pico-8 play session: hold ← + tap ❎

[t = 1 s] hold ← ~1s, tap ❎ ~2×
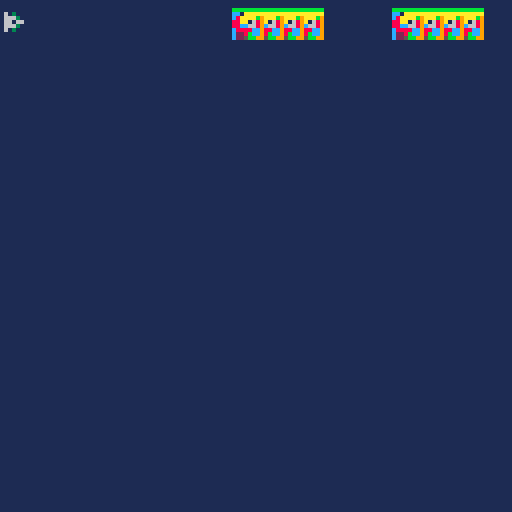

pico-8 cartridge
version 7
__lua__

time = 0

gamemode = 0
-- 0 runtitle
-- 1 resetgame
-- 2 rungame
-- 3 endgame

actors = {} --all actors in world
engineparticlecolors = {8,9,10,7,15}

-- range 0 - 5
backgroundactors = {}
backgroundstyleactors = {}
midrangeactors = {}
forgroundstyleactors = {}
foregroundactors = {}

function _init()

end


function _update()

  if gamemode == 0 then runtitle()
  elseif gamemode == 1 then resetgame()
  elseif gamemode == 2 then rungame()
  elseif gamemode == 3 then runend()
  end
end

function _draw()

  if gamemode == 0 then drawtitle()
  elseif gamemode == 1 then drawreset()
  elseif gamemode == 2 then drawgame()
  elseif gamemode == 3 then drawend()
  end

end

-- ====================================================
-- title
function runtitle()
  if btn(0) then gamemode = 1
  elseif btn(1) then gamemode = 1
  elseif btn(2) then gamemode = 1
  elseif btn(3) then gamemode = 1
  elseif btn(4) then gamemode = 1
  elseif btn(5) then gamemode = 1
  end
end

function drawtitle()
  gametitle = "grant's game"
  rectfill(0,0,128,128,0)
  print(gametitle,hcenter(gametitle),vcenter(gametitle),8)
  pressabutton = "press a button"
  print(pressabutton,hcenter(pressabutton),vcenter(pressabutton) + 10, 8)
end

-- ====================================================
-- reset game

function resetgame()
  time = 0
  player = make_actor(2,2,2,"player")
  player.sprite = 44

  gamemode = 2
end

function drawreset()

end


-- ====================================================
-- play game
function rungame()
  time += 1

  control_player()
  move_actors()
  check_offscreen()

end

function control_player()

  if btn(0) then player.x -= 3
    if player.x < 0 then player.x = 0 end
  elseif btn(1) then player.x += 3
    if player.x > 122 then player.x = 122 end
  end
  if btn(2) then player.y -= 3
    if player.y < 0 then player.y = 0 end
  elseif btn(3) then player.y += 3
    if player.y > 122 then player.y = 122 end
  end

  if btn(4) then
    lazer = make_actor(player.x + 1, player.y, 1, "lazer")
    lazer.sprite = 29
    lazer.dx = 5
  end

  if btn(5) then
    particle = make_actor(player.x + 3, player.y + 3, 1, "particle")
    particle.color = 9
    particle.dx = -2
  end


end

function move_actors()
  foreach(actors, move_nonplayeractors)
end

function move_nonplayeractors(actor)
  --if actor.type ~= "player" then
    actor.x += actor.dx
    actor.y += actor.dy
  --end
end

function check_offscreen()
  foreach(actors, delete_offscreenactor)
end

function delete_offscreenactor(actor)
  if (actor.x > 125) then
    delete_actor(actor)
  end
end

function delete_actor(actor)
  if actor.z == 0 then
    del(backgroundactors, actor)
  elseif actor.z == 1 then
    del(backgroundstyleactors, actor)
  elseif actor.z == 2 then
    del(midrangeactors, actor)
  elseif actor.z == 3 then
    del(foregroundstyleactors, actor)
  elseif actor.z == 4 then
    del(foregroundactors, actor)
  end
  del(actors, actor)
end


function drawgame()
  rectfill(0,0,128,128,1)

  -- zorder rendering - 5 levels - 0 -> 4
  foreach(backgroundactors,draw_actor)
  foreach(backgroundstyleactors,draw_actor)
  foreach(midrangeactors,draw_actor)
  foreach(foregroundstyleactors,draw_actor)
  foreach(foregroundactors,draw_actor)

  -- debug prints for actor counts & position
  --print("t "..flr(time / 30),0,120,7)
  --print("s "..time,64,120,7)
  --print("a "..count(actors),0,120,7)
  --print("x "..player.x,0,120,7)
  --print("y "..player.y,64,120,7)
end

function draw_actor(actor)
  if actor.sprite >= 0 then
    spr(actor.sprite, actor.x, actor.y)
  else
    pset(actor.x, actor.y, actor.color)
  end
end

-- ====================================================
-- end game
function runend()
end

function drawend()
end


-- ====================================================
-- utility fns


-- make an actor
-- and add to global collection
-- x,y means center of the actor
-- in map tiles (not pixels)
function make_actor(x, y, z, type)
 a={}
 a.timetolive = 32766
 a.timealive = 0
 a.x = x
 a.y = y
 a.z = z
 a.type = type
 a.dx = 0
 a.dy = 0
 a.sprite = -1
 a.color = -1
 a.frame = 0
 a.t = 0
 a.inertia = 0.6
 a.bounce  = 1

 -- half-width and half-height
 -- slightly less than 0.5 so
 -- that will fit through 1-wide
 -- holes.
 a.w = 0.4
 a.h = 0.4

 if z == 0 then
   add(backgroundactors, a)
 elseif z== 1 then
   add(backgroundstyleactors, a)
 elseif z== 2 then
   add(midrangeactors, a)
 elseif z== 3 then
   add(foregroundstyleactors, a)
 elseif z== 4 then
   add(foregroundactors, a)
 end

 add(actors,a)
 return a
end



function hcenter(s)
-- string length times the
-- pixels in a char's width
-- cut in half and rounded down
  return 64-flr((#s*4)/2)
end

function vcenter(s)
-- string char's height
-- cut in half and rounded down
return 64-flr(5/2)

end

-- for any given point on the
-- map, true if there is wall
-- there.

function solid(x, y)

 -- grab the cell value
 val=mget(x, y)

 -- check if flag 1 is set (the
 -- orange toggle button in the
 -- sprite editor)
 return fget(val, 1)

end

-- solid_area
-- check if a rectangle overlaps
-- with any walls

--(this version only works for
--actors less than one tile big)

function solid_area(x,y,w,h)

 return
  solid(x-w,y-h) or
  solid(x+w,y-h) or
  solid(x-w,y+h) or
  solid(x+w,y+h)
end
__gfx__
666666660000000000000000000000000000000000000000dddddddd66dddddd0000000066666666666666660000000000000000000000000000000000000000
666666660666660000000000000000000000000000000000dd88dddd66dddddd0000000066666666666666660000000000000000ccccc0000000000000000000
6a666a660066600000040000000000000000000000000000dd88dddd66dddddd0000000066666666666666660000000000000000ccccc0000000000000000000
666666660360630004989400000808000000000000000000dddddddd66dddddd0000000066666666666666660000000000000000ccccd0000000000000000000
6a666a66003630004c999c40000444000000000000000000dddddddd66dddddd0000000066666666666666660000000000000000ccccd0000000000000000000
6aaaaa66000600004c909c40008c4c800000000000000000dd88dddd66dddddd0000000066666666666666660000000000000000ccccc0000000000000000000
666666660000000004444400088080880000000000000000dd88dddd66dddddd0000000066666666666666660000000000000000ccccc0000000000000000000
666666660000000000000000080888080000000000000000dddddddd66dddddd0000000066666666666666660000000000000000000000000000000000000000
000000000000000000000000000000000000000000000000dddddd6666dddddd0000000066666666666666660000000000000000bbbbbbbb5555555500000000
000000000000000000000000000000000000000000000000dd88dd66666ddddd0000000066666666666666660000000000000000cc0aaaaa5555555500000000
000000000000000000000000000000000000000000000000dd88d66666666ddd0000000066666666666666660000000000066000c8aaaab9aaaaaaa000000000
000000000000000000000000000000000000000000000000dddd688888866ddd000000006666666666666666000000000006440088aa0689aaaaaaa000000000
000000000000000000000000000000000000000000000000dddd6888888666dd000000006666666666666666000000000066446088cc6689aaa88aa000000000
000000000000000000000000000000000000000000000000ddd666d8866d66dd0000000066666666666666660000000006446660c8888cc9aaa88aa000000000
000000000000000000000000000000000000000000000000ddd66d66666d666d0000000066666666666666660000000006444400c228bcc9aaaaaaa500000000
000000000000000000000000000000000000000000000000dd66dd66666dd66d0000000066666666666666660000000006664400c225bb995555555500000000
00000000000000000000000000000000000000000000000000000000000000000000000000666600000000000000000000000000000000000000000000000000
00000000000000000000000000000000000000000000000000000000000000000000000000611600000000000000000006030000000000000000000000000000
00000000555510000000000000000000000000000000000000000000000000000000000000611600000000000000000006663000000000000000000000000000
00000000001190000000000000000000008808800000000000000000000000000000000066666666000000000000000006606600000000000000000000000000
0000000005999000000000000000000000888880000000000000000000000000000000006aa66aa6000000000000000006663000000000000000000000000000
00000000009990000000000000000000008888800000000000000000000000000000000066a11a66000000000000000006030000000000000000000000000000
00000000555590000000000000000000000888000000000000000000000000000000000066a11a66000000000000000000000000000000000000000000000000
00000000000000000000000000000000000080000000000000000000000000000000000006666660000000000000000000000000000000000000000000000000
00000000000000000000000000000000000000000000000000000000000000000000000000000000000000000000000000000000000000000000000000000000
00000000000000000000000000000000000000000000000000000000000000000000000000000000000000000000000000000000000000000000000000000000
00000000000000000000000000000000000000000000000000000000000000000000000000000000000000000000000000000000000000000000000000000000
00000000000000000000000000000000000000000000000000000000000000000000000000000000000000000000000000000000000000000000000000000000
00000000000000000000000000000000000000000000000000000000000000000000000000000000000000000000000000000000000000000000000000000000
00000000000000000000000000000000000000000000000000000000000000000000000000000000000000000000000000000000000000000000000000000000
00000000000000000000000000000000000000000000000000000000000000000000000000000000000000000000000000000000000000000000000000000000
00000000000000000000000000000000000000000000000000000000000000000000000000000000000000000000000000000000000000000000000000000000
00000000000000000000000000000000000000000000000000000000000000000000000000000000000000000000000000000000000000000000000000000000
00000000000000000000000000000000000000000000000000000000000000000000000000000000000000000000000000000000000000000000000000000000
00000000000000000000000000000000000000000000000000000000000000000000000000000000000000000000000000000000000000000000000000000000
00000000000000000000000000000000000000000000000000000000000000000000000000000000000000000000000000000000000000000000000000000000
00000000000000000000000000000000000000000000000000000000000000000000000000000000000000000000000000000000000000000000000000000000
00000000000000000000000000000000000000000000000000000000000000000000000000000000000000000000000000000000000000000000000000000000
00000000000000000000000000000000000000000000000000000000000000000000000000000000000000000000000000000000000000000000000000000000
00000000000000000000000000000000000000000000000000000000000000000000000000000000000000000000000000000000000000000000000000000000
00000000000000000000000000000000000000000000000000000000000000000000000000000000000000000000000000000000000000000000000000000000
00000000000000000000000000000000000000000000000000000000000000000000000000000000000000000000000000000000000000000000000000000000
00000000000000000000000000000000000000000000000000000000000000000000000000000000000000000000000000000000000000000000000000000000
00000000000000000000000000000000000000000000000000000000000000000000000000000000000000000000000000000000000000000000000000000000
00000000000000000000000000000000000000000000000000000000000000000000000000000000000000000000000000000000000000000000000000000000
00000000000000000000000000000000000000000000000000000000000000000000000000000000000000000000000000000000000000000000000000000000
00000000000000000000000000000000000000000000000000000000000000000000000000000000000000000000000000000000000000000000000000000000
00000000000000000000000000000000000000000000000000000000000000000000000000000000000000000000000000000000000000000000000000000000
00000000000000000000000000000000000000000000000000000000000000000000000000000000000000000000000000000000000000000000000000000000
00000000000000000000000000000000000000000000000000000000000000000000000000000000000000000000000000000000000000000000000000000000
00000000000000000000000000000000000000000000000000000000000000000000000000000000000000000000000000000000000000000000000000000000
00000000000000000000000000000000000000000000000000000000000000000000000000000000000000000000000000000000000000000000000000000000
00000000000000000000000000000000000000000000000000000000000000000000000000000000000000000000000000000000000000000000000000000000
00000000000000000000000000000000000000000000000000000000000000000000000000000000000000000000000000000000000000000000000000000000
00000000000000000000000000000000000000000000000000000000000000000000000000000000000000000000000000000000000000000000000000000000
00000000000000000000000000000000000000000000000000000000000000000000000000000000000000000000000000000000000000000000000000000000
00000000000000000000000000000000000000000000000000000000000000000000000000000000000000000000000000000000000000000000000000000000
00000000000000000000000000000000000000000000000000000000000000000000000000000000000000000000000000000000000000000000000000000000
00000000000000000000000000000000000000000000000000000000000000000000000000000000000000000000000000000000000000000000000000000000
00000000000000000000000000000000000000000000000000000000000000000000000000000000000000000000000000000000000000000000000000000000
00000000000000000000000000000000000000000000000000000000000000000000000000000000000000000000000000000000000000000000000000000000
00000000000000000000000000000000000000000000000000000000000000000000000000000000000000000000000000000000000000000000000000000000
00000000000000000000000000000000000000000000000000000000000000000000000000000000000000000000000000000000000000000000000000000000
00000000000000000000000000000000000000000000000000000000000000000000000000000000000000000000000000000000000000000000000000000000
00000000000000000000000000000000000000000000000000000000000000000000000000000000000000000000000000000000000000000000000000000000
00000000000000000000000000000000000000000000000000000000000000000000000000000000000000000000000000000000000000000000000000000000
00000000000000000000000000000000000000000000000000000000000000000000000000000000000000000000000000000000000000000000000000000000
00000000000000000000000000000000000000000000000000000000000000000000000000000000000000000000000000000000000000000000000000000000
00000000000000000000000000000000000000000000000000000000000000000000000000000000000000000000000000000000000000000000000000000000
00000000000000000000000000000000000000000000000000000000000000000000000000000000000000000000000000000000000000000000000000000000
00000000000000000000000000000000000000000000000000000000000000000000000000000000000000000000000000000000000000000000000000000000
00000000000000000000000000000000000000000000000000000000000000000000000000000000000000000000000000000000000000000000000000000000
00000000000000000000000000000000000000000000000000000000000000000000000000000000000000000000000000000000000000000000000000000000
00000000000000000000000000000000000000000000000000000000000000000000000000000000000000000000000000000000000000000000000000000000
00000000000000000000000000000000000000000000000000000000000000000000000000000000000000000000000000000000000000000000000000000000
00000000000000000000000000000000000000000000000000000000000000000000000000000000000000000000000000000000000000000000000000000000
00000000000000000000000000000000000000000000000000000000000000000000000000000000000000000000000000000000000000000000000000000000
00000000000000000000000000000000000000000000000000000000000000000000000000000000000000000000000000000000000000000000000000000000
00000000000000000000000000000000000000000000000000000000000000000000000000000000000000000000000000000000000000000000000000000000
00000000000000000000000000000000000000000000000000000000000000000000000000000000000000000000000000000000000000000000000000000000
00000000000000000000000000000000000000000000000000000000000000000000000000000000000000000000000000000000000000000000000000000000
00000000000000000000000000000000000000000000000000000000000000000000000000000000000000000000000000000000000000000000000000000000
00000000000000000000000000000000000000000000000000000000000000000000000000000000000000000000000000000000000000000000000000000000
00000000000000000000000000000000000000000000000000000000000000000000000000000000000000000000000000000000000000000000000000000000
00000000000000000000000000000000000000000000000000000000000000000000000000000000000000000000000000000000000000000000000000000000
00000000000000000000000000000000000000000000000000000000000000000000000000000000000000000000000000000000000000000000000000000000
00000000000000000000000000000000000000000000000000000000000000000000000000000000000000000000000000000000000000000000000000000000
00000000000000000000000000000000000000000000000000000000000000000000000000000000000000000000000000000000000000000000000000000000
00000000000000000000000000000000000000000000000000000000000000000000000000000000000000000000000000000000000000000000000000000000
00000000000000000000000000000000000000000000000000000000000000000000000000000000000000000000000000000000000000000000000000000000
00000000000000000000000000000000000000000000000000000000000000000000000000000000000000000000000000000000000000000000000000000000
00000000000000000000000000000000000000000000000000000000000000000000000000000000000000000000000000000000000000000000000000000000
00000000000000000000000000000000000000000000000000000000000000000000000000000000000000000000000000000000000000000000000000000000
00000000000000000000000000000000000000000000000000000000000000000000000000000000000000000000000000000000000000000000000000000000
00000000000000000000000000000000000000000000000000000000000000000000000000000000000000000000000000000000000000000000000000000000
00000000000000000000000000000000000000000000000000000000000000000000000000000000000000000000000000000000000000000000000000000000
00000000000000000000000000000000000000000000000000000000000000000000000000000000000000000000000000000000000000000000000000000000
00000000000000000000000000000000000000000000000000000000000000000000000000000000000000000000000000000000000000000000000000000000
00000000000000000000000000000000000000000000000000000000000000000000000000000000000000000000000000000000000000000000000000000000
00000000000000000000000000000000000000000000000000000000000000000000000000000000000000000000000000000000000000000000000000000000
00000000000000000000000000000000000000000000000000000000000000000000000000000000000000000000000000000000000000000000000000000000
00000000000000000000000000000000000000000000000000000000000000000000000000000000000000000000000000000000000000000000000000000000
00000000000000000000000000000000000000000000000000000000000000000000000000000000000000000000000000000000000000000000000000000000
00000000000000000000000000000000000000000000000000000000000000000000000000000000000000000000000000000000000000000000000000000000
00000000000000000000000000000000000000000000000000000000000000000000000000000000000000000000000000000000000000000000000000000000
00000000000000000000000000000000000000000000000000000000000000000000000000000000000000000000000000000000000000000000000000000000
00000000000000000000000000000000000000000000000000000000000000000000000000000000000000000000000000000000000000000000000000000000
00000000000000000000000000000000000000000000000000000000000000000000000000000000000000000000000000000000000000000000000000000000
00000000000000000000000000000000000000000000000000000000000000000000000000000000000000000000000000000000000000000000000000000000
00000000000000000000000000000000000000000000000000000000000000000000000000000000000000000000000000000000000000000000000000000000
00000000000000000000000000000000000000000000000000000000000000000000000000000000000000000000000000000000000000000000000000000000
00000000000000000000000000000000000000000000000000000000000000000000000000000000000000000000000000000000000000000000000000000000
00000000000000000000000000000000000000000000000000000000000000000000000000000000000000000000000000000000000000000000000000000000
00000000000000000000000000000000000000000000000000000000000000000000000000000000000000000000000000000000000000000000000000000000
00000000000000000000000000000000000000000000000000000000000000000000000000000000000000000000000000000000000000000000000000000000
00000000000000000000000000000000000000000000000000000000000000000000000000000000000000000000000000000000000000000000000000000000
00000000000000000000000000000000000000000000000000000000000000000000000000000000000000000000000000000000000000000000000000000000
00000000000000000000000000000000000000000000000000000000000000000000000000000000000000000000000000000000000000000000000000000000
00000000000000000000000000000000000000000000000000000000000000000000000000000000000000000000000000000000000000000000000000000000
00000000000000000000000000000000000000000000000000000000000000000000000000000000000000000000000000000000000000000000000000000000
00000000000000000000000000000000000000000000000000000000000000000000000000000000000000000000000000000000000000000000000000000000
00000000000000000000000000000000000000000000000000000000000000000000000000000000000000000000000000000000000000000000000000000000
00000000000000000000000000000000000000000000000000000000000000000000000000000000000000000000000000000000000000000000000000000000
00000000000000000000000000000000000000000000000000000000000000000000000000000000000000000000000000000000000000000000000000000000
00000000000000000000000000000000000000000000000000000000000000000000000000000000000000000000000000000000000000000000000000000000
00000000000000000000000000000000000000000000000000000000000000000000000000000000000000000000000000000000000000000000000000000000
00000000000000000000000000000000000000000000000000000000000000000000000000000000000000000000000000000000000000000000000000000000
00000000000000000000000000000000000000000000000000000000000000000000000000000000000000000000000000000000000000000000000000000000
__gff__
0000000000000000000000000000000000000000000000000000000000000000000000000000000000000000000000000000000000000000000000000000000000000000000000000000000000000000000000000000000000000000000000000000000000000000000000000000000000000000000000000000000000000000
0000000000000000000000000000000000000000000000000000000000000000000000000000000000000000000000000000000000000000000000000000000000000000000000000000000000000000000000000000000000000000000000000000000000000000000000000000000000000000000000000000000000000000
__map__
0000000000000000000000000000000000000000000000000000000000000000000000000000000000000000000000000000000000000000000000000000000000000000000000000000000000000000000000000000000000000000000000000000000000000000000000000000000000000000000000000000000000000000
00000000000024002424240000000000000000000300000000000000030000000000001c0000000000000300000000000000000000000000000000000000000000000000000000000000000000000000000000000000000000000000000000000000000000000000000000000000000000000000000000000000000000000000
0000000000000000000000001c00000000000021030000000000000000000300001c1c000000000000030000000000000000000000000000000000000000000000000000000000000000000000000000000000000000000000000000000000000000000000000000000000000000000000000000000000000000000000000000
0000000000000000000000000000000000000000030000000000000000030000000000000000000000000000030000000000000000000000000000000000000000000000000000000000000000000000000000000000000000000000000000000000000000000000000000000000000000000000000000000000000000000000
010000000000000000000000000000000000000003000000000000000000030000000000001c000000000303000000000000000000000000000000000000000000000000000000000000000000000000000000000000000000000000000000000000000000000000000000000000000000000000000000000000000000000000
0000000000000000000000000000000000000021020000000000000000030000000000000000000000000000000000000000000000000000000000000000000000000000000000000000000000000000000000000000000000000000000000000000000000000000000000000000000000000000000000000000000000000000
0000000000002c000000000000000000000000000200000000001c0000000000000000000300000000000000000000000000000000000000000000000000000000000000000000000000000000000000000000000000000000000000000000000000000000000000000000000000000000000000000000000000000000000000
00000000001c0000000000000029000000000000020000000000000000000000000000000000000000000000000000000000000000000000000000000000000000000000000000000000000000000000000000000000000000000000000000000000000000000000000000000000000000000000000000000000000000000000
0000000000000000000000000000000000002c000200000000000000000000001c0000000003030000000000000000000000000000000000000000000000000000000000000000000000000000000000000000000000000000000000000000000000000000000000000000000000000000000000000000000000000000000000
0000000000000000000000000000000000000021030000000000000000030003030303030303030000030300000000000000000000000000000000000000000000000000000000000000000000000000000000000000000000000000000000000000000000000000000000000000000000000000000000000000000000000000
000000000000000000001c000000000000000000030000000000001c00000000000000000300030303030000000000000000000000000000000000000000000000000000000000000000000000000000000000000000000000000000000000000000000000000000000000000000000000000000000000000000000000000000
0000000000000000000000000000000000000000030000000000000000000000000000000000030000000000000000000000000000000000000000000000000000000000000000000000000000000000000000000000000000000000000000000000000000000000000000000000000000000000000000000000000000000000
0000000000000000000000000000000000000021030000000000000000000000000000000000000300000000000000000000000000000000000000000000000000000000000000000000000000000000000000000000000000000000000000000000000000000000000000000000000000000000000000000000000000000000
0000000000000000000000000000000000000000000000000000000000000000000000000000000000000000000000000000000000000000000000000000000000000000000000000000000000000000000000000000000000000000000000000000000000000000000000000000000000000000000000000000000000000000
0000000000000000000000000000000000000000000000000000000000000000000000000000000000000000000000000000000000000000000000000000000000000000000000000000000000000000000000000000000000000000000000000000000000000000000000000000000000000000000000000000000000000000
0000000000000000000000000000000000000000000000000000000000000000000000000000000000000000000000000000000000000000000000000000000000000000000000000000000000000000000000000000000000000000000000000000000000000000000000000000000000000000000000000000000000000000
0000000000000000000000000000000000000000000000000000000000000000000000000000000000000000000000000000000000000000000000000000000000000000000000000000000000000000000000000000000000000000000000000000000000000000000000000000000000000000000000000000000000000000
0000000000000000000000000000000000000000000000000000000000000000000000000000000000000000000000000000000000000000000000000000000000000000000000000000000000000000000000000000000000000000000000000000000000000000000000000000000000000000000000000000000000000000
0000000000000000000000000000000000000000000000000000000000000000000000000000000000000000000000000000000000000000000000000000000000000000000000000000000000000000000000000000000000000000000000000000000000000000000000000000000000000000000000000000000000000000
0000000000000000000000000000000000000000000000000000000000000000000000000000000000000000000000000000000000000000000000000000000000000000000000000000000000000000000000000000000000000000000000000000000000000000000000000000000000000000000000000000000000000000
0000000000000000000000000000000000000000000000000000000000000000000000000000000000000000000000000000000000000000000000000000000000000000000000000000000000000000000000000000000000000000000000000000000000000000000000000000000000000000000000000000000000000000
0000000000000000000000000000000000000000000000000000000000000000000000000000000000000000000000000000000000000000000000000000000000000000000000000000000000000000000000000000000000000000000000000000000000000000000000000000000000000000000000000000000000000000
0000000000000000000000000000000000000000000000000000000000000000000000000000000000000000000000000000000000000000000000000000000000000000000000000000000000000000000000000000000000000000000000000000000000000000000000000000000000000000000000000000000000000000
0000000000000000000000000000000000000000000000000000000000000000000000000000000000000000000000000000000000000000000000000000000000000000000000000000000000000000000000000000000000000000000000000000000000000000000000000000000000000000000000000000000000000000
0000000000000000000000000000000000000000000000000000000000000000000000000000000000000000000000000000000000000000000000000000000000000000000000000000000000000000000000000000000000000000000000000000000000000000000000000000000000000000000000000000000000000000
0000000000000000000000000000000000000000000000000000000000000000000000000000000000000000000000000000000000000000000000000000000000000000000000000000000000000000000000000000000000000000000000000000000000000000000000000000000000000000000000000000000000000000
0000000000000000000000000000000000000000000000000000000000000000000000000000000000000000000000000000000000000000000000000000000000000000000000000000000000000000000000000000000000000000000000000000000000000000000000000000000000000000000000000000000000000000
0000000000000000000000000000000000000000000000000000000000000000000000000000000000000000000000000000000000000000000000000000000000000000000000000000000000000000000000000000000000000000000000000000000000000000000000000000000000000000000000000000000000000000
0000000000000000000000000000000000000000000000000000000000000000000000000000000000000000000000000000000000000000000000000000000000000000000000000000000000000000000000000000000000000000000000000000000000000000000000000000000000000000000000000000000000000000
0000000000000000000000000000000000000000000000000000000000000000000000000000000000000000000000000000000000000000000000000000000000000000000000000000000000000000000000000000000000000000000000000000000000000000000000000000000000000000000000000000000000000000
0000000000000000000000000000000000000000000000000000000000000000000000000000000000000000000000000000000000000000000000000000000000000000000000000000000000000000000000000000000000000000000000000000000000000000000000000000000000000000000000000000000000000000
0000000000000000000000000000000000000000000000000000000000000000000000000000000000000000000000000000000000000000000000000000000000000000000000000000000000000000000000000000000000000000000000000000000000000000000000000000000000000000000000000000000000000000
